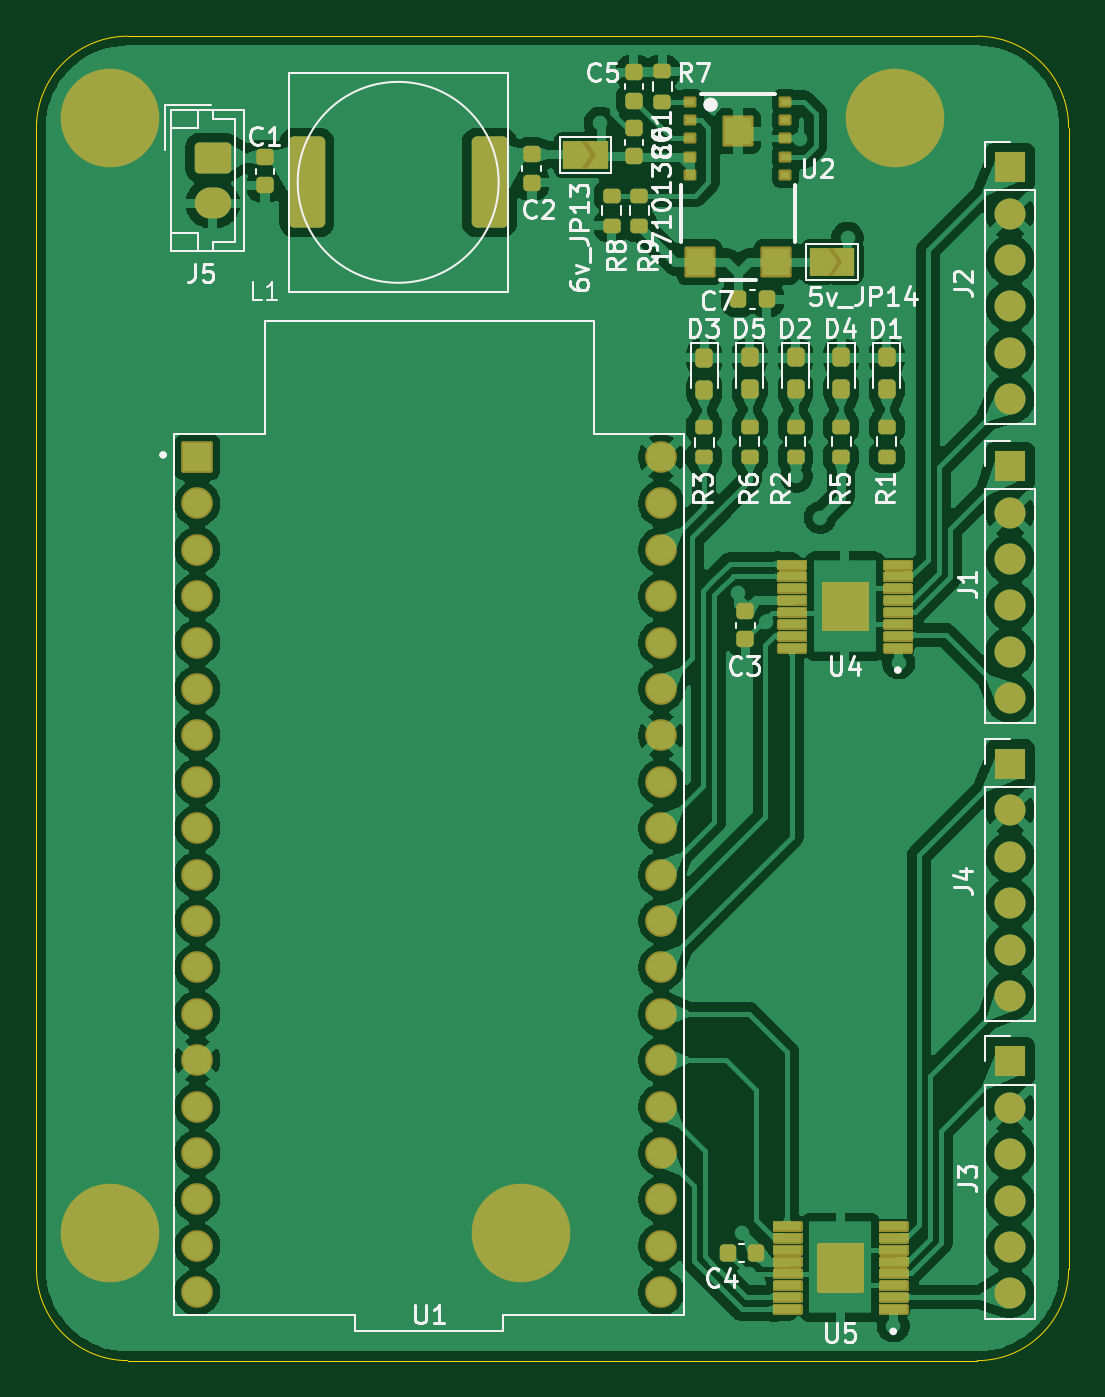
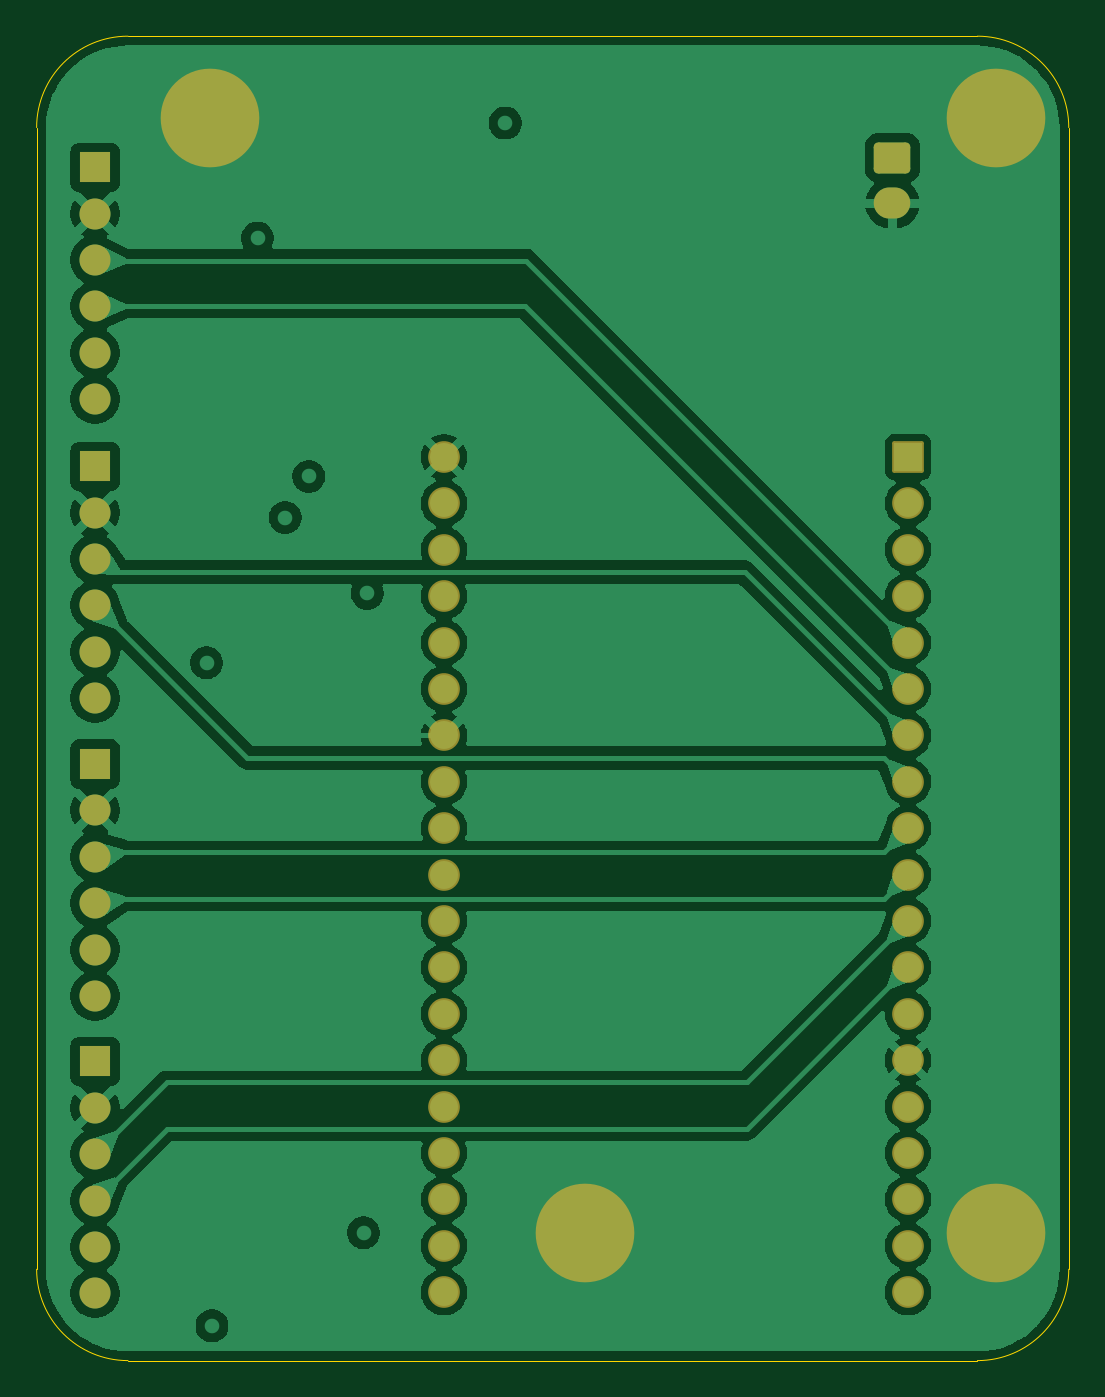
Circuit board: 11 layer files. Board 56.5 x 72.5 mm.
- bottom_copper: Traveler-B_Cu.gbr (113927 bytes)
- bottom_mask: Traveler-B_Mask.gbr (3432 bytes)
- paste: Traveler-B_Paste.gbr (451 bytes)
- bottom_silk: Traveler-B_Silkscreen.gbr (452 bytes)
- outline: Traveler-Edge_Cuts.gbr (991 bytes)
- top_copper: Traveler-F_Cu.gbr (211664 bytes)
- top_mask: Traveler-F_Mask.gbr (224493 bytes)
- paste: Traveler-F_Paste.gbr (221060 bytes)
- top_silk: Traveler-F_Silkscreen.gbr (49298 bytes)
- inner_copper: Traveler-In1_Cu.gbr (6790 bytes)
- inner_copper: Traveler-In2_Cu.gbr (12932 bytes)

=== bottom_copper: Traveler-B_Cu.gbr (113927 bytes, source omitted) ===
=== bottom_mask: Traveler-B_Mask.gbr ===
%TF.GenerationSoftware,KiCad,Pcbnew,9.0.4*%
%TF.CreationDate,2026-03-23T18:57:02+01:00*%
%TF.ProjectId,Traveler,54726176-656c-4657-922e-6b696361645f,rev?*%
%TF.SameCoordinates,Original*%
%TF.FileFunction,Soldermask,Bot*%
%TF.FilePolarity,Negative*%
%FSLAX46Y46*%
G04 Gerber Fmt 4.6, Leading zero omitted, Abs format (unit mm)*
G04 Created by KiCad (PCBNEW 9.0.4) date 2026-03-23 18:57:02*
%MOMM*%
%LPD*%
G01*
G04 APERTURE LIST*
G04 Aperture macros list*
%AMRoundRect*
0 Rectangle with rounded corners*
0 $1 Rounding radius*
0 $2 $3 $4 $5 $6 $7 $8 $9 X,Y pos of 4 corners*
0 Add a 4 corners polygon primitive as box body*
4,1,4,$2,$3,$4,$5,$6,$7,$8,$9,$2,$3,0*
0 Add four circle primitives for the rounded corners*
1,1,$1+$1,$2,$3*
1,1,$1+$1,$4,$5*
1,1,$1+$1,$6,$7*
1,1,$1+$1,$8,$9*
0 Add four rect primitives between the rounded corners*
20,1,$1+$1,$2,$3,$4,$5,0*
20,1,$1+$1,$4,$5,$6,$7,0*
20,1,$1+$1,$6,$7,$8,$9,0*
20,1,$1+$1,$8,$9,$2,$3,0*%
G04 Aperture macros list end*
%ADD10C,3.100000*%
%ADD11C,5.400000*%
%ADD12C,1.700000*%
%ADD13R,1.700000X1.700000*%
%ADD14C,1.734000*%
%ADD15RoundRect,0.102000X-0.765000X-0.765000X0.765000X-0.765000X0.765000X0.765000X-0.765000X0.765000X0*%
%ADD16O,2.000000X1.700000*%
%ADD17RoundRect,0.250000X-0.750000X0.600000X-0.750000X-0.600000X0.750000X-0.600000X0.750000X0.600000X0*%
G04 APERTURE END LIST*
D10*
%TO.C,H4*%
X130000000Y-108000000D03*
D11*
X130000000Y-108000000D03*
%TD*%
D12*
%TO.C,J1*%
X179300000Y-78740000D03*
X179300000Y-76200000D03*
X179300000Y-73660000D03*
X179300000Y-71119999D03*
X179300000Y-68580000D03*
D13*
X179300000Y-66040000D03*
%TD*%
D11*
%TO.C,H1*%
X173000000Y-47000000D03*
D10*
X173000000Y-47000000D03*
%TD*%
D11*
%TO.C,H3*%
X152500000Y-108000000D03*
D10*
X152500000Y-108000000D03*
%TD*%
D12*
%TO.C,J3*%
X179300000Y-111320001D03*
X179300000Y-108780001D03*
X179300000Y-106240001D03*
X179300000Y-103700000D03*
X179300000Y-101160001D03*
D13*
X179300000Y-98620001D03*
%TD*%
D12*
%TO.C,J2*%
X179300000Y-62370001D03*
X179300000Y-59830001D03*
X179300000Y-57290001D03*
X179300000Y-54750000D03*
X179300000Y-52210001D03*
D13*
X179300000Y-49670001D03*
%TD*%
D14*
%TO.C,U1*%
X160200000Y-65540000D03*
X160200000Y-68080000D03*
X160200001Y-70620000D03*
X160200000Y-73160000D03*
X160200000Y-75700000D03*
X160200000Y-78240000D03*
X160200001Y-80780000D03*
X160200001Y-83320000D03*
X160200000Y-85860000D03*
X160200000Y-88400000D03*
X160200000Y-90940000D03*
X160200001Y-93480000D03*
X160200000Y-96020000D03*
X160200000Y-98560000D03*
X160200000Y-101100000D03*
X160200001Y-103640000D03*
X160200000Y-106180001D03*
X160200000Y-108720000D03*
X160200000Y-111260000D03*
X134800000Y-111260000D03*
X134800000Y-108720000D03*
X134800000Y-106180001D03*
X134799999Y-103640000D03*
X134800000Y-101100000D03*
X134800000Y-98560000D03*
X134800000Y-96020000D03*
X134799999Y-93480000D03*
X134800000Y-90940000D03*
X134800000Y-88400000D03*
X134800000Y-85860000D03*
X134799999Y-83320000D03*
X134799999Y-80780000D03*
X134800000Y-78240000D03*
X134800000Y-75700000D03*
X134800000Y-73160000D03*
X134799999Y-70620000D03*
X134800000Y-68080000D03*
D15*
X134800000Y-65540000D03*
%TD*%
D12*
%TO.C,J4*%
X179300000Y-95040000D03*
X179300000Y-92500000D03*
X179300000Y-89960000D03*
X179300000Y-87419999D03*
X179300000Y-84880000D03*
D13*
X179300000Y-82340000D03*
%TD*%
D16*
%TO.C,J5*%
X135650000Y-51658250D03*
D17*
X135650000Y-49158250D03*
%TD*%
D10*
%TO.C,H2*%
X130000000Y-47000000D03*
D11*
X130000000Y-47000000D03*
%TD*%
M02*

=== paste: Traveler-B_Paste.gbr ===
%TF.GenerationSoftware,KiCad,Pcbnew,9.0.4*%
%TF.CreationDate,2026-03-23T18:57:01+01:00*%
%TF.ProjectId,Traveler,54726176-656c-4657-922e-6b696361645f,rev?*%
%TF.SameCoordinates,Original*%
%TF.FileFunction,Paste,Bot*%
%TF.FilePolarity,Positive*%
%FSLAX46Y46*%
G04 Gerber Fmt 4.6, Leading zero omitted, Abs format (unit mm)*
G04 Created by KiCad (PCBNEW 9.0.4) date 2026-03-23 18:57:01*
%MOMM*%
%LPD*%
G01*
G04 APERTURE LIST*
G04 APERTURE END LIST*
M02*

=== bottom_silk: Traveler-B_Silkscreen.gbr ===
%TF.GenerationSoftware,KiCad,Pcbnew,9.0.4*%
%TF.CreationDate,2026-03-23T18:57:02+01:00*%
%TF.ProjectId,Traveler,54726176-656c-4657-922e-6b696361645f,rev?*%
%TF.SameCoordinates,Original*%
%TF.FileFunction,Legend,Bot*%
%TF.FilePolarity,Positive*%
%FSLAX46Y46*%
G04 Gerber Fmt 4.6, Leading zero omitted, Abs format (unit mm)*
G04 Created by KiCad (PCBNEW 9.0.4) date 2026-03-23 18:57:02*
%MOMM*%
%LPD*%
G01*
G04 APERTURE LIST*
G04 APERTURE END LIST*
M02*

=== outline: Traveler-Edge_Cuts.gbr ===
%TF.GenerationSoftware,KiCad,Pcbnew,9.0.4*%
%TF.CreationDate,2026-03-23T18:57:02+01:00*%
%TF.ProjectId,Traveler,54726176-656c-4657-922e-6b696361645f,rev?*%
%TF.SameCoordinates,Original*%
%TF.FileFunction,Profile,NP*%
%FSLAX46Y46*%
G04 Gerber Fmt 4.6, Leading zero omitted, Abs format (unit mm)*
G04 Created by KiCad (PCBNEW 9.0.4) date 2026-03-23 18:57:02*
%MOMM*%
%LPD*%
G01*
G04 APERTURE LIST*
%TA.AperFunction,Profile*%
%ADD10C,0.050000*%
%TD*%
G04 APERTURE END LIST*
D10*
X131000000Y-115000000D02*
G75*
G02*
X126000000Y-110000000I0J5000000D01*
G01*
X131000000Y-42500000D02*
X177500000Y-42500000D01*
X126000000Y-47500000D02*
G75*
G02*
X131000000Y-42500000I5000000J0D01*
G01*
X177500000Y-115000000D02*
X131000000Y-115000000D01*
X182500000Y-110000000D02*
G75*
G02*
X177500000Y-115000000I-5000000J0D01*
G01*
X177500000Y-42500000D02*
G75*
G02*
X182500000Y-47500000I0J-5000000D01*
G01*
X126000000Y-110000000D02*
X126000000Y-47500000D01*
X182500000Y-47500000D02*
X182500000Y-110000000D01*
M02*

=== top_copper: Traveler-F_Cu.gbr (211664 bytes, source omitted) ===
=== top_mask: Traveler-F_Mask.gbr (224493 bytes, source omitted) ===
=== paste: Traveler-F_Paste.gbr (221060 bytes, source omitted) ===
=== top_silk: Traveler-F_Silkscreen.gbr (49298 bytes, source omitted) ===
=== inner_copper: Traveler-In1_Cu.gbr (6790 bytes, source omitted) ===
=== inner_copper: Traveler-In2_Cu.gbr (12932 bytes, source omitted) ===
